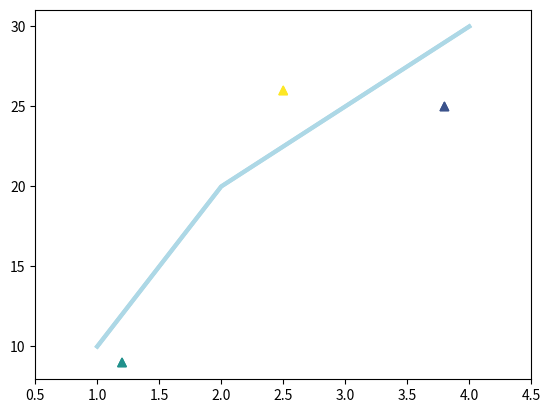

Write Python code to recreate this figure.
# Let printing work the same in Python 2 and 3
from __future__ import print_function

import matplotlib
print(matplotlib.__version__)
print(matplotlib.get_backend())

import numpy as np
import matplotlib.pyplot as plt

fig = plt.figure(facecolor=(1, 0, 0, .1))   # red background to see where the figure is

plt.show()

# Twice as tall as it is wide:
fig = plt.figure(figsize=plt.figaspect(2.0), facecolor=(1, 0, 0, .1))
plt.show()

fig = plt.figure()
ax = fig.add_subplot(111) # We'll explain the "111" later. Basically, 1 row and 1 column.
ax.set(xlim=[0.5, 4.5], ylim=[-2, 8], title='An Example Axes',
       ylabel='Y-Axis', xlabel='X-Axis')
plt.show()

ax.set_xlim([0.5, 4.5])
ax.set_ylim([-2, 8])
ax.set_title('A Different Example Axes Title')
ax.set_ylabel('Y-Axis (changed)')
ax.set_xlabel('X-Axis (changed)')
plt.show()

fig = plt.figure()
ax = fig.add_subplot(111)
ax.plot([1, 2, 3, 4], [10, 20, 25, 30], color='lightblue', linewidth=3)
ax.scatter([0.3, 3.8, 1.2, 2.5], [11, 25, 9, 26], c=[1, 2, 3, 5], marker='^')
ax.set_xlim(0.5, 4.5)
plt.show()

plt.plot([1, 2, 3, 4], [10, 20, 25, 30], color='lightblue', linewidth=3)
plt.scatter([0.3, 3.8, 1.2, 2.5], [11, 25, 9, 26], c=[1, 2, 3, 5], marker='^')
plt.xlim(0.5, 4.5)
plt.show()

fig, axes = plt.subplots(nrows=2, ncols=2)
plt.show()

fig, axes = plt.subplots(nrows=2, ncols=2)
axes[0,0].set(title='Upper Left')
axes[0,1].set(title='Upper Right')
axes[1,0].set(title='Lower Left')
axes[1,1].set(title='Lower Right')

# To iterate over all items in a multidimensional numpy array, use the `flat` attribute
for ax in axes.flat:
    # Remove all xticks and yticks...
    ax.set(xticks=[], yticks=[])
    
plt.show()

%load exercises/1.1-subplots_and_basic_plotting.py

import numpy as np
import matplotlib.pyplot as plt

# Try to reproduce the figure shown in images/exercise_1-1.png

# Our data...
x = np.linspace(0, 10, 100)
y1, y2, y3 = np.cos(x), np.cos(x + 1), np.cos(x + 2)
names = ['Signal 1', 'Signal 2', 'Signal 3']

# Can you figure out what to do next to plot x vs y1, y2, and y3 on one figure?
